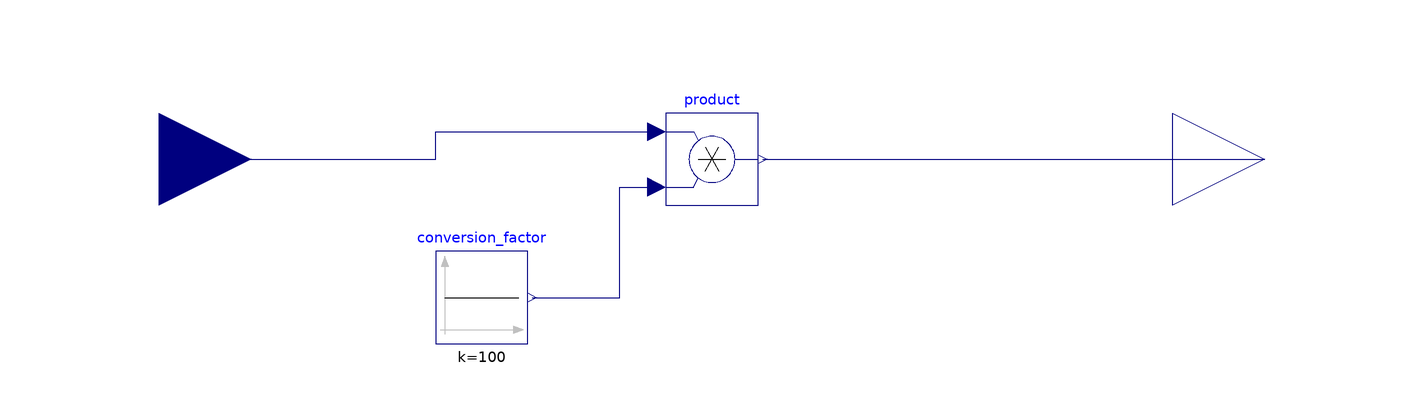

The Modelica model whose source follows is shown above as a component diagram (icons at their Placement, wires along their Line points).

model OuvertureVanne
  "Convert valve opening from signal (0-1) to percentage (0-100%)"
  
  // 输入：开度信号 (0-1)
  Modelica.Blocks.Interfaces.RealInput u "Valve opening signal (0-1)" 
    annotation(Placement(transformation(origin={-120,0}, extent={{-20,-20},{20,20}})));
  
  // 输出：开度百分比 (0-100%)
  Modelica.Blocks.Interfaces.RealOutput y "Valve opening (%)" 
    annotation(Placement(transformation(origin={120,0}, extent={{-20,-20},{20,20}})));
  
  // 内部转换：0-1 → 0-100%
  Modelica.Blocks.Sources.Constant conversion_factor(k=100) "Convert to percentage" 
    annotation(Placement(transformation(extent={{-60,-40},{-40,-20}})));
  
  Modelica.Blocks.Math.Product product "Multiply by 100" 
    annotation(Placement(transformation(extent={{-10,-10},{10,10}})));

equation
  connect(u, product.u1) 
    annotation(Line(points={{-120,0},{-60,0},{-60,6},{-12,6}}, color={0,0,127}));
  connect(conversion_factor.y, product.u2) 
    annotation(Line(points={{-39,-30},{-20,-30},{-20,-6},{-12,-6}}, color={0,0,127}));
  connect(product.y, y) 
    annotation(Line(points={{11,0},{120,0}}, color={0,0,127}));
  
  annotation(
    Icon(graphics={
      Rectangle(fillColor={255,230,200}, fillPattern=FillPattern.Solid, 
                extent={{-100,100},{100,-100}}),
      Text(origin={0,30}, extent={{-80,20},{80,-20}}, 
           textString="0-1 → 0-100%"),
      Text(origin={0,0}, extent={{-80,20},{80,-20}}, 
           textString="Ouverture"),
      Text(origin={0,-30}, extent={{-80,20},{80,-20}}, 
           textString="Vanne")}),
    Documentation(info="<html>
<p>Converts valve opening signal to percentage.</p>
<p>Input: Signal in range 0-1 (from VanneXXX.Ouv.signal)</p>
<p>Output: Opening percentage 0-100%</p>
<p>Example: 0.34475 → 34.475%</p>
</html>"));
end OuvertureVanne;